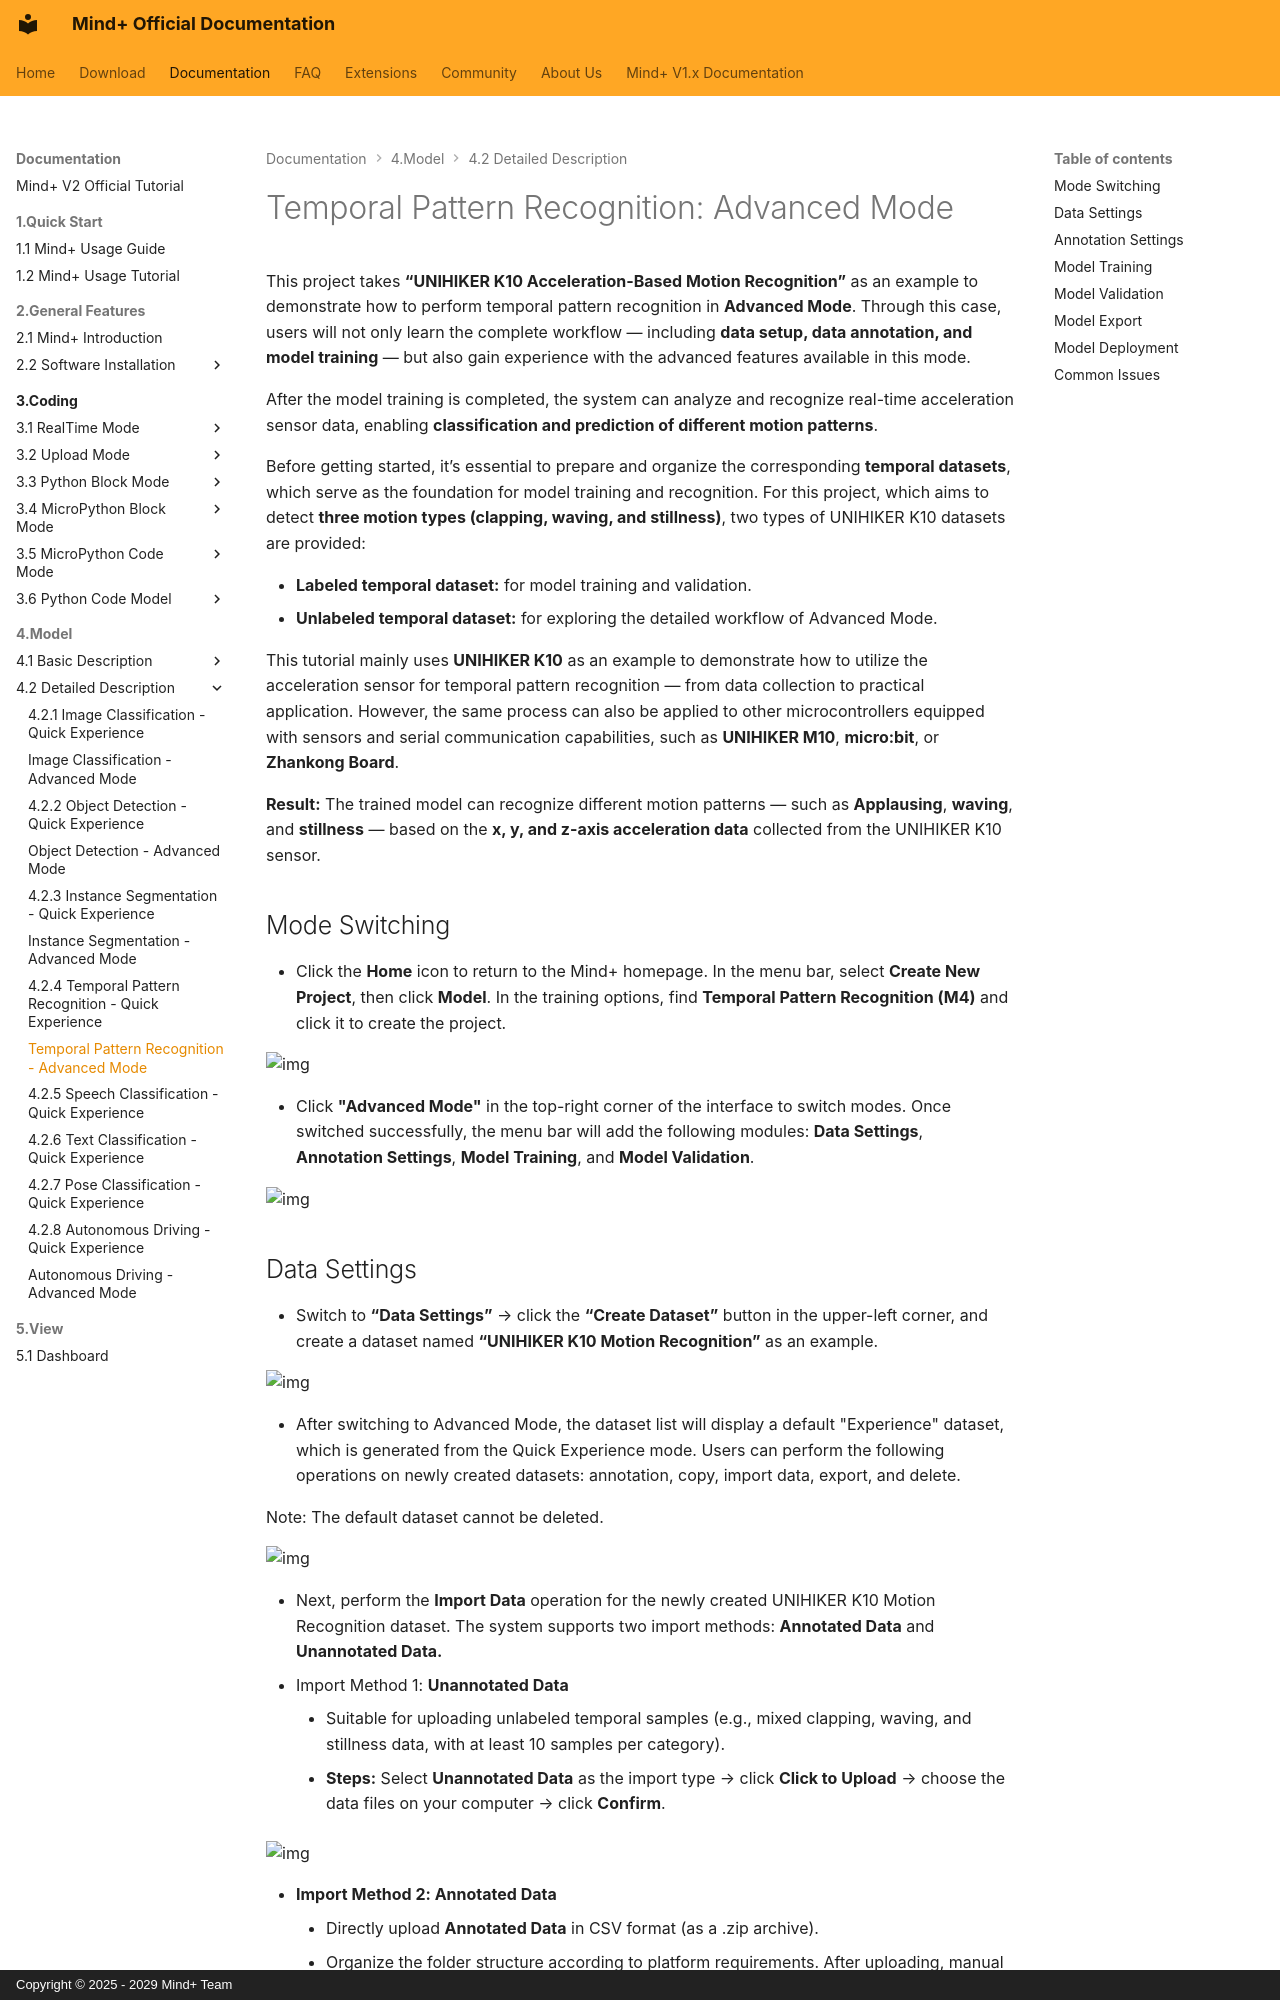

repository: DFRobot/mindplus2-docs-en · page: AITools/Detailed_explanation/time_series_recognition/professional_mode/professional-mode/index.html · generator: mkdocs · copyright: Copyright © 2025 - 2029 Mind+ Team

# Temporal Pattern Recognition: Advanced Mode

This project takes **“UNIHIKER K10 Acceleration-Based Motion Recognition”** as an example to demonstrate how to perform temporal pattern recognition in **Advanced Mode**. Through this case, users will not only learn the complete workflow — including **data setup, data annotation, and model training** — but also gain experience with the advanced features available in this mode.

After the model training is completed, the system can analyze and recognize real-time acceleration sensor data, enabling **classification and prediction of different motion patterns**.

Before getting started, it’s essential to prepare and organize the corresponding **temporal datasets**, which serve as the foundation for model training and recognition.
For this project, which aims to detect **three motion types (clapping, waving, and stillness)**, two types of UNIHIKER K10 datasets are provided:

- **Labeled temporal dataset:** for model training and validation.
- **Unlabeled temporal dataset:** for exploring the detailed workflow of Advanced Mode.

This tutorial mainly uses **UNIHIKER K10** as an example to demonstrate how to utilize the acceleration sensor for temporal pattern recognition — from data collection to practical application. However, the same process can also be applied to other microcontrollers equipped with sensors and serial communication capabilities, such as **UNIHIKER M10**, **micro:bit**, or **Zhankong Board**.

**Result:**
The trained model can recognize different motion patterns — such as **Applausing**, **waving**, and **stillness** — based on the **x, y, and z-axis acceleration data** collected from the UNIHIKER K10 sensor.

## Mode Switching

- Click the **Home** icon to return to the Mind+ homepage. In the menu bar, select **Create New Project**, then click **Model**. In the training options, find **Temporal Pattern Recognition (M4)** and click it to create the project.

![img](../img/2_professional_mode/1762139252904-50b6db12-0202-485e-876d-994b9cfe1e72.webp)

- Click **"Advanced Mode"** in the top-right corner of the interface to switch modes. Once switched successfully, the menu bar will add the following modules: **Data Settings**, **Annotation Settings**, **Model Training**, and **Model Validation**.

![img](../img/2_professional_mode/1762154661929-a3d704fc-72a2-4800-8365-c26ada218870.png)

## Data Settings

- Switch to **“Data Settings”** → click the **“Create Dataset”** button in the upper-left corner, and create a dataset named **“UNIHIKER K10 Motion Recognition”** as an example.

![img](../img/2_professional_mode/1762155559226-b22f9933-3569-4243-9b8e-2cd5a0bd28aa.png)

- After switching to Advanced Mode, the dataset list will display a default "Experience" dataset, which is generated from the Quick Experience mode. Users can perform the following operations on newly created datasets: annotation, copy, import data, export, and delete.

Note: The default dataset cannot be deleted.

![img](../img/2_professional_mode/1762155911165-6ffa495a-365b-40fe-b58a-016e9fc5bd57.png)

- Next, perform the **Import Data** operation for the newly created UNIHIKER K10 Motion Recognition dataset. The system supports two import methods: **Annotated Data** and **Unannotated Data.**
- Import Method 1: **Unannotated Data**
    - Suitable for uploading unlabeled temporal samples (e.g., mixed clapping, waving, and stillness data, with at least 10 samples per category).
    - **Steps:** Select **Unannotated Data** as the import type → click **Click to Upload** → choose the data files on your computer → click **Confirm**.

![img](../img/2_professional_mode/1762156854346-d85f95b3-2550-4698-aa22-3ec18f5bb8e1.png)

- **Import Method 2: Annotated Data**
    - Directly upload **Annotated Data** in CSV format (as a .zip archive).
    - Organize the folder structure according to platform requirements. After uploading, manual labeling is not required — you can proceed directly to model training.

![img](../img/2_professional_mode/1762159030803-a85bf6a5-c88e-42a6-9dba-da22e6fcb3ed.png)
